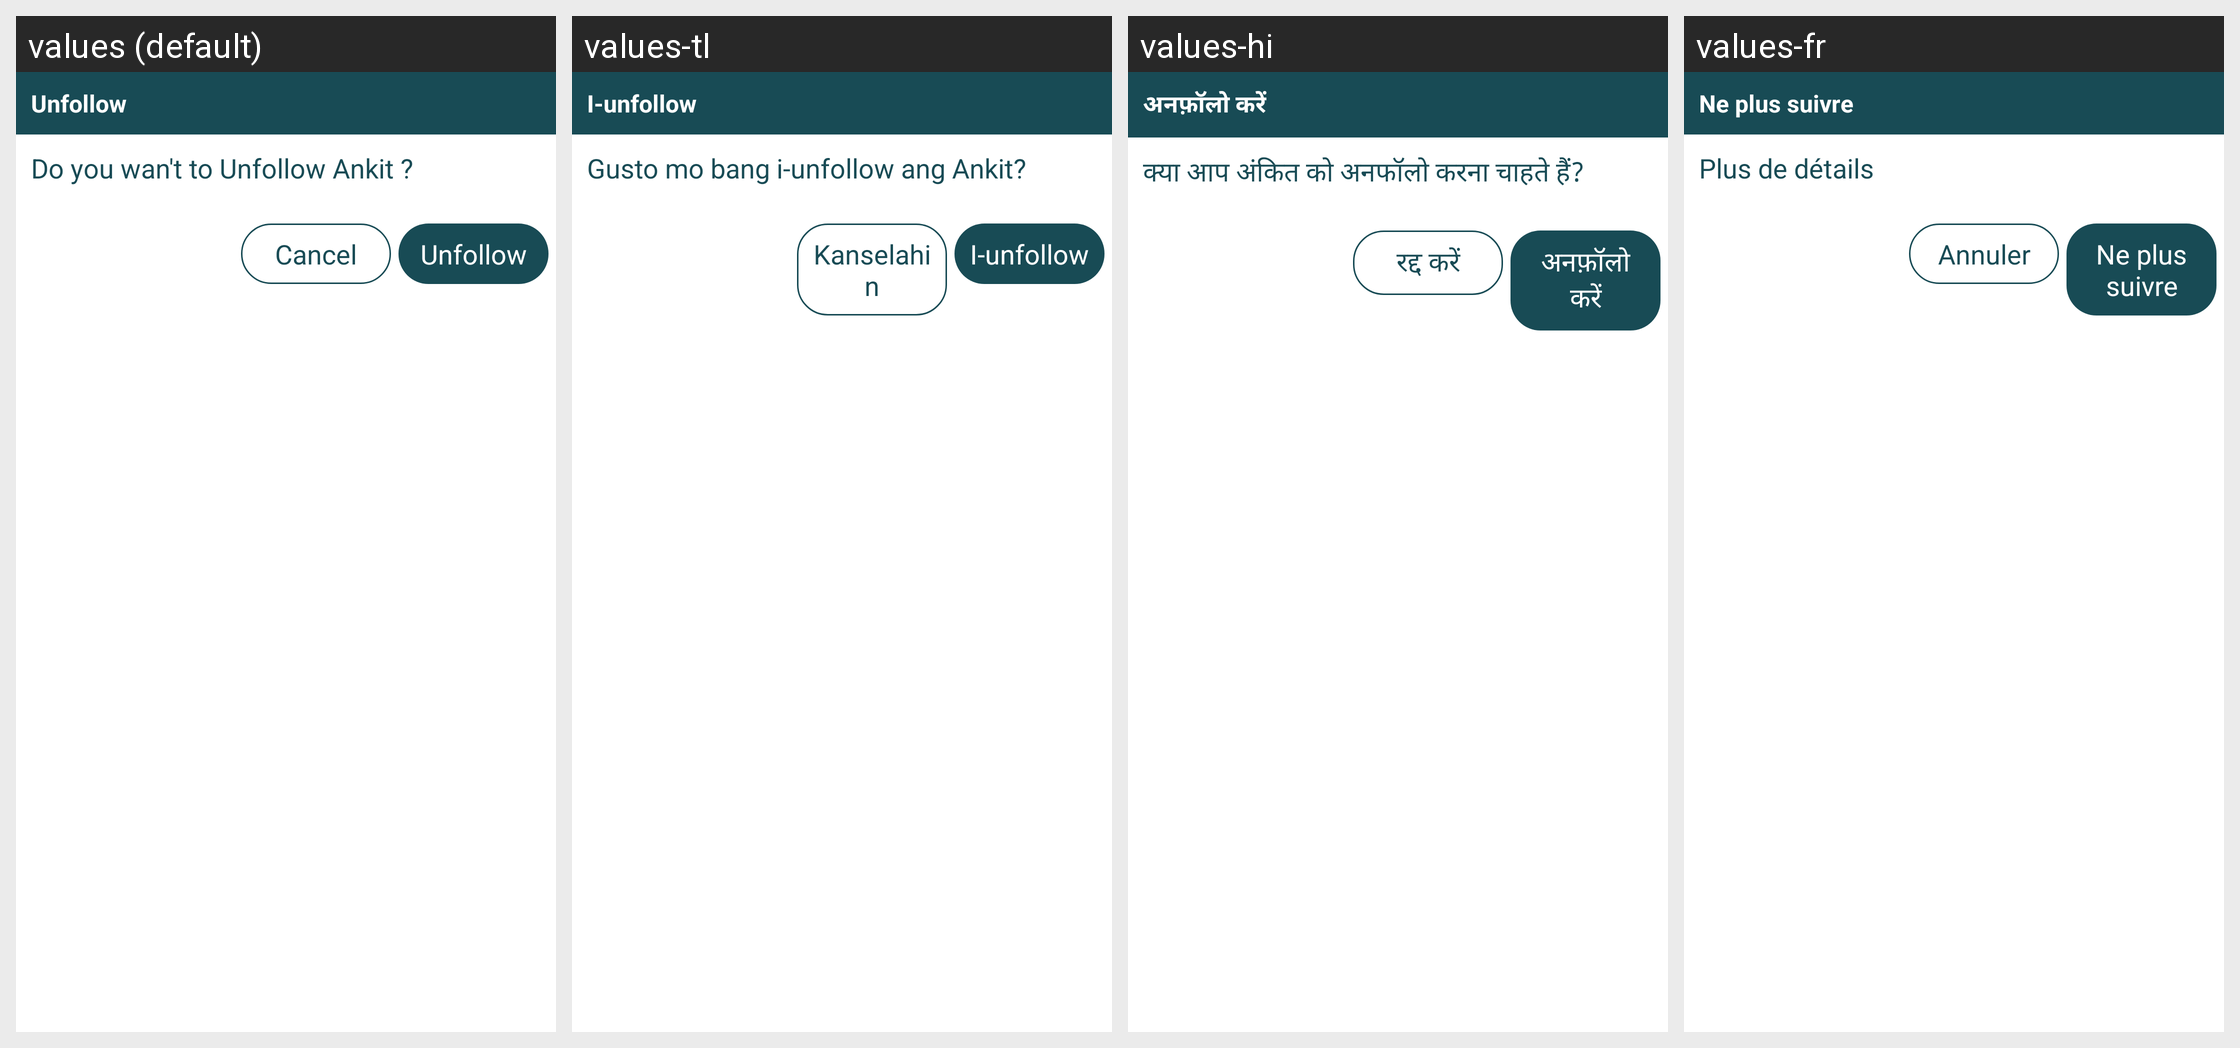

The Android screen above is rendered under several locales of the same app. Produce the string resources it draws, with the default and per-locale values.
Android screen res/layout/unfollow_dialog.xml rendered under 4 locales, left to right: values (default), values-tl, values-hi, values-fr. Device: Nexus 5 (rendered at 1080×1920; each locale shown at half size, 540×960, under a caption strip naming it); theme Theme.MaterialComponents.DayNight.NoActionBar.
Other locales in the repository, not shown: values-ar, values-bn, values-es, values-pt, values-ur, values-zh.
Strings drawn on this screen, with the default value and each locale's value (text and hints the layout hard-codes, and strings that could not be matched under every locale, appear in the picture but are not listed):

unfollow
  values: Unfollow
  values-tl: I-unfollow
  values-hi: अनफ़ॉलो करें
  values-fr: Ne plus suivre

do_you_wan_t_to_unfollow_ankit
  values: Do you wan't to Unfollow Ankit ?
  values-tl: Gusto mo bang i-unfollow ang Ankit?
  values-hi: क्या आप अंकित को अनफॉलो करना चाहते हैं?
  values-fr: Plus de détails

cancel
  values: Cancel
  values-tl: Kanselahin
  values-hi: रद्द करें
  values-fr: Annuler
